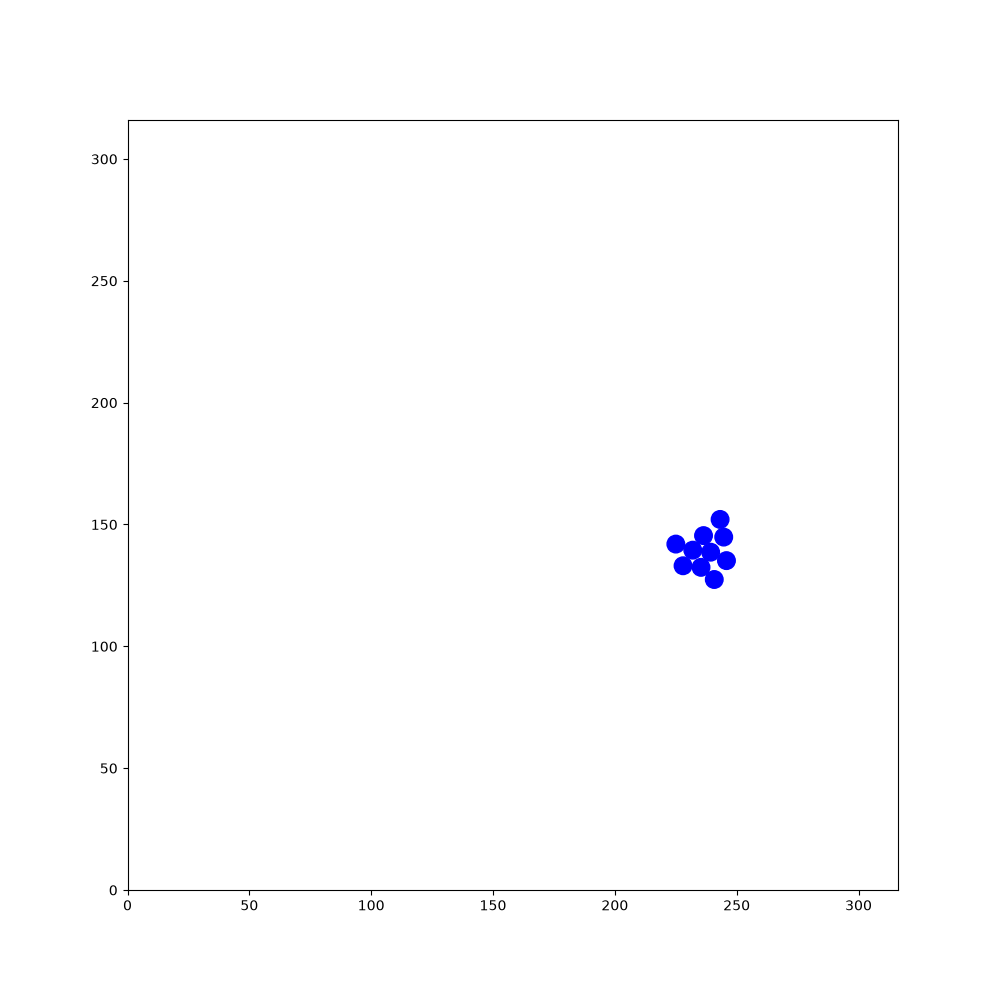

Data behind this chart, as committed beside it:
39.1192, 13.2745, 0.530994, 138.4, 231.743, -0.654623, 182.729, 144.62, -1.40701, 19.8555, 212.786, -2.33207, 202.906, 174.145, 1.75573, 113.333, 242.056, -0.0576555, 90.2141, 127.774, -1.15062, 202.743, 57.3876, 1.0275
39.12, 13.27, 0.531, 138.4, 231.7, -0.6546, 182.7, 144.6, -1.407, 19.86, 212.8, -2.332, 202.9, 174.1, 1.756, 113.3, 242.1, -0.05766, 90.21, 127.8, -1.151, 202.7, 57.39, 1.028
40.09, 13.85, 0.5345, 138.3, 231.8, -0.2271, 182.9, 143.5, -1.397, 19.94, 212.9, -1.892, 203, 174, 2.204, 113.2, 242, 0.3732, 90.11, 127.9, -0.7151, 203.3, 58.32, 1.032
41.03, 14.41, 0.5493, 138.1, 231.8, 0.193, 183.1, 142.4, -1.398, 19.95, 213.1, -1.47, 203.1, 173.9, 2.647, 113, 242, 0.8103, 90.01, 128, -0.2755, 203.9, 59.27, 1.016
40.91, 14.3, 0.9839, 138, 231.7, 0.6326, 183, 142.6, -0.9617, 19.92, 213.2, -1.041, 203.2, 173.9, 3.083, 113, 241.8, 1.244, 89.84, 128, 0.1576, 204.4, 60.17, 1.018
40.87, 14.19, 1.414, 137.9, 231.6, 1.058, 182.9, 142.7, -0.5199, 19.83, 213.3, -0.6119, 203.4, 173.9, -2.78, 112.9, 241.7, 1.689, 89.68, 127.9, 0.5915, 205, 61.13, 1.032
40.87, 14.07, 1.85, 137.9, 231.5, 1.488, 182.8, 142.7, -0.09615, 19.67, 213.3, -0.1769, 203.5, 174, -2.346, 113, 241.5, 2.118, 89.57, 127.8, 1.021, 205.6, 62.08, 1.046
40.94, 13.95, 2.275, 137.9, 231.4, 1.936, 182.6, 142.7, 0.3346, 19.49, 213.3, 0.2529, 203.6, 174.1, -1.905, 113.1, 241.5, 2.548, 89.52, 127.6, 1.46, 206.1, 63.02, 1.053
41.06, 13.85, 2.716, 138, 231.3, 2.377, 182.5, 142.6, 0.761, 20.54, 213.6, 0.2416, 203.6, 174.3, -1.459, 113.2, 241.4, 2.973, 89.54, 127.5, 1.891, 206.7, 63.99, 1.057
41.23, 13.82, -3.138, 138.1, 231.2, 2.805, 182.4, 142.5, 1.209, 21.61, 213.9, 0.2528, 203.5, 174.4, -1.02, 113.3, 241.4, -2.881, 89.61, 127.3, 2.327, 207.2, 64.94, 1.05
41.37, 13.85, -2.695, 138.2, 231.2, -3.044, 182.4, 142.4, 1.646, 22.69, 214.2, 0.2545, 203.4, 174.5, -0.5888, 112.2, 241.1, -2.886, 89.73, 127.3, 2.764, 207.8, 65.93, 1.051
41.51, 13.96, -2.262, 138.3, 231.3, -2.606, 182.4, 142.2, 2.079, 23.75, 214.4, 0.2619, 203.3, 174.6, -0.151, 111.1, 240.8, -2.895, 89.87, 127.2, -3.079, 208.3, 66.88, 1.062
41.59, 14.12, -1.831, 138.4, 231.4, -2.168, 181.9, 143.1, 2.085, 24.78, 214.7, 0.2549, 203.1, 174.6, 0.2709, 110.1, 240.6, -2.904, 90.04, 127.3, -2.646, 208.9, 67.85, 1.067
41.59, 14.24, -1.393, 138.5, 231.5, -1.739, 181.4, 144.1, 2.075, 25.82, 215, 0.2484, 203, 174.5, 0.7059, 109, 240.3, -2.912, 90.16, 127.4, -2.219, 209.4, 68.81, 1.085
41.53, 14.38, -0.9715, 138.5, 231.7, -1.324, 180.8, 145.1, 2.091, 26.85, 215.2, 0.2505, 202.9, 174.4, 1.142, 107.9, 240.1, -2.913, 90.21, 127.5, -1.789, 209.9, 69.77, 1.066
41.43, 14.48, -0.5239, 138.4, 231.8, -0.8929, 180.9, 145, 2.53, 27.96, 215.5, 0.2512, 202.9, 174.2, 1.581, 108, 240.1, -2.479, 90.21, 127.6, -1.362, 210.4, 70.72, 1.071
41.27, 14.53, -0.09095, 138.3, 231.9, -0.4484, 181.1, 144.9, 2.953, 29.02, 215.8, 0.2616, 202.9, 174.1, 2.013, 108.1, 240.2, -2.044, 90.13, 127.8, -0.9319, 210.9, 71.69, 1.058
41.12, 14.51, 0.3492, 138.1, 231.9, -0.007817, 181.2, 144.9, -2.913, 30.07, 216.1, 0.2729, 203, 174, 2.46, 108.1, 240.3, -1.598, 90, 127.9, -0.5008, 211.5, 72.63, 1.05
41.03, 14.45, 0.7865, 138, 231.9, 0.4231, 180.1, 144.6, -2.899, 31.15, 216.4, 0.2675, 202.2, 174.7, 2.443, 108.1, 240.5, -1.176, 89.9, 127.9, -0.06339, 212, 73.6, 1.044
41.81, 15.24, 0.7895, 137.8, 231.8, 0.8446, 179, 144.4, -2.9, 32.25, 216.7, 0.2645, 201.3, 175.4, 2.437, 108, 240.6, -0.752, 89.74, 127.9, 0.3753, 212.6, 74.54, 1.05
42.6, 16.03, 0.7782, 137.8, 231.7, 1.284, 178, 144.1, -2.882, 33.32, 217, 0.2789, 200.5, 176.1, 2.428, 108.8, 239.9, -0.7532, 90.76, 128.3, 0.3909, 213.1, 75.5, 1.038
43.41, 16.83, 0.7754, 137.8, 231.6, 1.721, 178.1, 144.2, -2.443, 34.35, 217.3, 0.2897, 199.7, 176.8, 2.435, 109.6, 239.1, -0.7336, 91.74, 128.7, 0.3876, 213.7, 76.47, 1.038
44.18, 17.57, 0.7694, 137.8, 231.4, 2.14, 178.2, 144.3, -2.013, 35.41, 217.6, 0.275, 198.8, 177.5, 2.431, 110.5, 238.4, -0.7289, 92.79, 129.2, 0.3873, 214.3, 77.41, 1.047
44.94, 18.32, 0.7739, 137.9, 231.3, 2.562, 178.3, 144.4, -1.566, 36.49, 217.9, 0.2626, 198, 178.2, 2.427, 111.3, 237.6, -0.7382, 93.77, 129.6, 0.3905, 214.8, 78.33, 1.05
45.77, 19.12, 0.773, 138, 231.3, 3.01, 178.2, 144.5, -1.135, 37.57, 218.2, 0.266, 197.2, 178.9, 2.424, 112.1, 236.9, -0.7267, 94.77, 130, 0.3831, 215.4, 79.31, 1.046
46.58, 19.91, 0.7673, 138.2, 231.3, -2.827, 178.2, 144.6, -0.7016, 38.62, 218.5, 0.2753, 196.3, 179.7, 2.418, 113, 236.1, -0.7316, 94.65, 129.9, 0.823, 215.9, 80.27, 1.051
47.39, 20.68, 0.7576, 138.3, 231.4, -2.393, 178, 144.7, -0.2603, 39.7, 218.8, 0.2861, 195.5, 180.4, 2.406, 113.8, 235.4, -0.7181, 94.56, 129.8, 1.261, 216.5, 81.2, 1.048
48.16, 21.41, 0.7593, 138.4, 231.5, -1.972, 177.9, 144.7, 0.1756, 40.73, 219.1, 0.2832, 194.7, 181.2, 2.394, 114.6, 234.7, -0.7098, 94.55, 129.6, 1.7, 217, 82.15, 1.061
48.95, 22.17, 0.7738, 138.4, 231.6, -1.532, 177.7, 144.7, 0.6146, 40.63, 219, 0.7257, 193.9, 181.9, 2.404, 115.5, 233.9, -0.705, 94.59, 129.5, 2.132, 216.9, 81.99, 1.499
49.76, 22.97, 0.7749, 138.4, 231.8, -1.091, 177.6, 144.6, 1.048, 40.54, 218.9, 1.143, 193, 182.7, 2.416, 116.4, 233.2, -0.7042, 94.7, 129.4, 2.569, 217, 81.84, 1.917
50.56, 23.76, 0.79, 138.3, 231.9, -0.6621, 177.6, 144.4, 1.474, 40.51, 218.8, 1.585, 192.2, 183.4, 2.42, 117.2, 232.5, -0.6987, 94.85, 129.3, 3.008, 217, 81.74, 2.346
51.33, 24.52, 0.7747, 138.1, 232, -0.2257, 177.6, 144.3, 1.912, 40.55, 218.6, 2.017, 191.4, 184.1, 2.423, 118, 231.8, -0.6838, 95, 129.3, -2.833, 217.1, 81.67, 2.778
52.15, 25.33, 0.7763, 138, 232, 0.2094, 177.7, 144.2, 2.348, 40.65, 218.5, 2.445, 190.6, 184.8, 2.424, 118.9, 231.1, -0.6691, 95.12, 129.4, -2.41, 216.1, 82.04, 2.788
52.91, 26.08, 0.7853, 137.9, 231.9, 0.6335, 177.8, 144.1, 2.789, 40.74, 218.4, 2.88, 189.8, 185.5, 2.415, 118.7, 231.2, -0.2333, 95.19, 129.5, -1.974, 215.1, 82.41, 2.802
53.68, 26.84, 0.7792, 137.8, 231.8, 1.076, 178, 144.1, -3.058, 40.86, 218.4, -2.977, 189, 186.2, 2.419, 118.6, 231.2, 0.1943, 94.76, 128.5, -1.975, 214.1, 82.77, 2.816
54.45, 27.6, 0.7713, 137.8, 231.6, 1.514, 178.1, 144.1, -2.616, 40.97, 218.4, -2.537, 188.1, 187, 2.429, 119.6, 231.4, 0.1918, 94.34, 127.5, -1.977, 213, 83.13, 2.799
55.23, 28.36, 0.7698, 137.8, 231.5, 1.942, 178.2, 144.2, -2.17, 41.08, 218.6, -2.11, 187.3, 187.7, 2.435, 120.7, 231.6, 0.2057, 93.9, 126.5, -1.962, 212, 83.49, 2.818
56.02, 29.13, 0.768, 137.9, 231.4, 2.37, 178.3, 144.4, -1.747, 41.13, 218.7, -1.67, 186.5, 188.4, 2.437, 121.8, 231.8, 0.2167, 93.5, 125.5, -1.961, 210.9, 83.85, 2.813
56.8, 29.88, 0.7627, 138, 231.4, 2.801, 178.3, 144.5, -1.315, 41.11, 218.8, -1.227, 185.7, 189.1, 2.435, 122.9, 232.1, 0.2163, 93.1, 124.5, -1.958, 209.9, 84.2, 2.829
57.59, 30.64, 0.776, 138.1, 231.4, -3.049, 178.2, 144.7, -0.8894, 41.04, 218.9, -0.7969, 184.9, 189.8, 2.418, 122.7, 232, 0.6451, 92.69, 123.5, -1.938, 208.8, 84.54, 2.825
58.36, 31.41, 0.7952, 138.3, 231.4, -2.617, 178.1, 144.8, -0.4481, 40.95, 219, -0.3704, 184, 190.5, 2.428, 122.6, 231.9, 1.084, 92.29, 122.5, -1.955, 207.8, 84.88, 2.826
59.14, 32.2, 0.7868, 138.4, 231.5, -2.184, 177.9, 144.8, -0.006042, 40.79, 219, 0.05474, 183.2, 191.2, 2.428, 122.6, 231.8, 1.509, 91.88, 121.4, -1.943, 206.8, 85.22, 2.815
59.93, 32.97, 0.7667, 138.5, 231.7, -1.749, 177.8, 144.8, 0.4121, 40.65, 219, 0.4972, 182.4, 191.9, 2.418, 122.6, 231.7, 1.947, 91.49, 120.4, -1.927, 205.7, 85.57, 2.815
60.7, 33.71, 0.7658, 138.5, 231.8, -1.309, 177.7, 144.7, 0.8388, 40.53, 218.9, 0.9397, 181.5, 192.7, 2.429, 122.7, 231.6, 2.394, 91.11, 119.4, -1.922, 204.7, 85.93, 2.8
61.48, 34.46, 0.7648, 138.7, 230.8, -1.309, 177.6, 144.6, 1.276, 40.47, 218.7, 1.375, 180.7, 193.4, 2.427, 122.8, 231.5, 2.825, 90.74, 118.3, -1.912, 203.7, 86.31, 2.79
62.27, 35.22, 0.7653, 139, 229.7, -1.295, 177.6, 144.4, 1.698, 40.47, 218.6, 1.815, 179.9, 194.1, 2.414, 123, 231.5, -3.026, 90.36, 117.3, -1.921, 203.8, 86.29, -3.054
63.08, 35.99, 0.7549, 139.3, 228.7, -1.303, 177.6, 144.3, 2.12, 40.53, 218.5, 2.251, 179.1, 194.8, 2.409, 121.9, 231.3, -3.027, 89.97, 116.2, -1.925, 203.9, 86.32, -2.622
63.9, 36.77, 0.7576, 139.6, 227.6, -1.305, 177.7, 144.2, 2.548, 40.63, 218.4, 2.686, 178.3, 195.6, 2.403, 120.8, 231.2, -3.024, 89.59, 115.2, -1.926, 204.1, 86.44, -2.192
64.73, 37.55, 0.7566, 139.9, 226.5, -1.318, 177.9, 144.2, 2.995, 40.8, 218.3, 3.12, 177.5, 196.3, 2.397, 119.7, 231.1, -3.029, 89.22, 114.2, -1.926, 204.1, 86.58, -1.767
65.53, 38.32, 0.7711, 140.2, 225.4, -1.319, 178, 144.2, -2.842, 40.93, 218.4, -2.732, 176.7, 197.1, 2.378, 118.6, 231, -3.032, 88.84, 113.2, -1.924, 204.1, 86.73, -1.329
66.34, 39.1, 0.7722, 140.5, 224.3, -1.31, 178.1, 144.2, -2.396, 41.05, 218.4, -2.31, 175.9, 197.8, 2.379, 117.5, 230.8, -3.022, 88.45, 112.1, -1.931, 204, 86.89, -0.8958
67.15, 39.89, 0.768, 140.8, 223.2, -1.307, 178.2, 144.4, -1.95, 41.12, 218.6, -1.866, 176, 197.7, 2.804, 116.3, 230.7, -3.025, 88.05, 111.1, -1.937, 203.9, 86.98, -0.4721
67.92, 40.63, 0.7699, 141.1, 222.1, -1.295, 178.2, 144.5, -1.512, 41.14, 218.7, -1.433, 176.2, 197.7, -3.043, 115.3, 230.6, -3.022, 88.07, 111.2, -1.495, 203.8, 87.02, -0.03946
68.7, 41.41, 0.7817, 141.4, 221.1, -1.31, 178.2, 144.6, -1.084, 41.08, 218.9, -1.002, 176.3, 197.8, -2.594, 114.2, 230.5, -3.032, 88.03, 111.4, -1.058, 203.6, 87, 0.382
69.5, 42.2, 0.7866, 141.6, 220, -1.312, 178.7, 143.7, -1.085, 40.97, 219, -0.573, 176.4, 197.8, -2.162, 113.1, 230.3, -3.025, 87.94, 111.5, -0.6348, 203.5, 86.9, 0.814
70.25, 42.96, 0.7955, 141.9, 219, -1.306, 179.2, 142.7, -1.094, 40.81, 219.1, -0.1379, 176.4, 198, -1.714, 112, 230.2, -3.032, 87.8, 111.6, -0.2024, 203.4, 86.81, 1.247
70.19, 42.85, 1.238, 142.2, 217.9, -1.32, 179.7, 141.7, -1.103, 40.67, 219, 0.308, 176.4, 198.1, -1.276, 110.9, 230.1, -3.037, 88.89, 111.3, -0.1934, 203.4, 86.66, 1.687
70.56, 43.92, 1.23, 142.5, 216.8, -1.303, 180.2, 140.7, -1.092, 40.52, 219, 0.7345, 176.8, 197, -1.265, 109.8, 230, -3.043, 89.92, 111.1, -0.1925, 203.5, 86.52, 2.125
70.94, 44.99, 1.223, 142.8, 215.8, -1.301, 180.7, 139.8, -1.083, 40.43, 218.8, 1.163, 176.7, 197.2, -0.8196, 108.7, 229.9, -3.033, 90.95, 110.9, -0.1925, 202.9, 87.46, 2.119
71.3, 46, 1.236, 143.1, 214.7, -1.298, 181.2, 138.9, -1.076, 40.4, 218.7, 1.595, 177.4, 196.4, -0.8251, 107.6, 229.7, -3.031, 92.04, 110.7, -0.1868, 202.3, 88.41, 2.11
71.67, 47.05, 1.221, 143.4, 213.6, -1.3, 181.1, 139, -0.6513, 40.44, 218.5, 2.033, 178.1, 195.6, -0.8355, 106.5, 229.6, -3.033, 93.16, 110.5, -0.1892, 202.4, 88.3, 2.533
... 1,740 more rows
